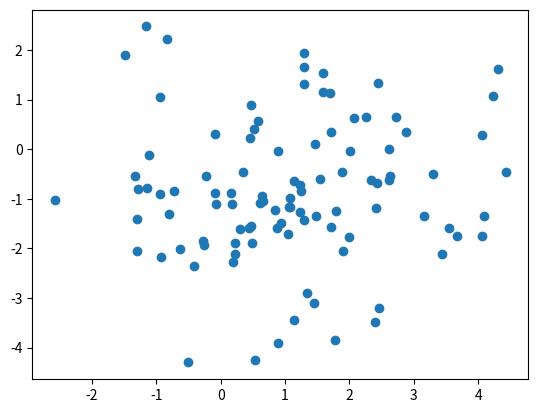

Generate this figure with matplotlib:
import numpy as np
import matplotlib.pyplot as plt

# Make a scatter plot by drawing 100 items from N(mu + (1,-1)^T, 2Sigma).

# mean vector and covariance matrix
mu = np.array([1, -1])
Sigma = np.array([[2, 0], [0, 2]])

# generate 100 sample points
x = np.empty(100)
y = np.empty(100)
for i in range (100):
    val = np.random.multivariate_normal(mu, Sigma)
    x[i] = val[0]
    y[i] = val[1]

# plot
plt.scatter(x, y)
plt.show